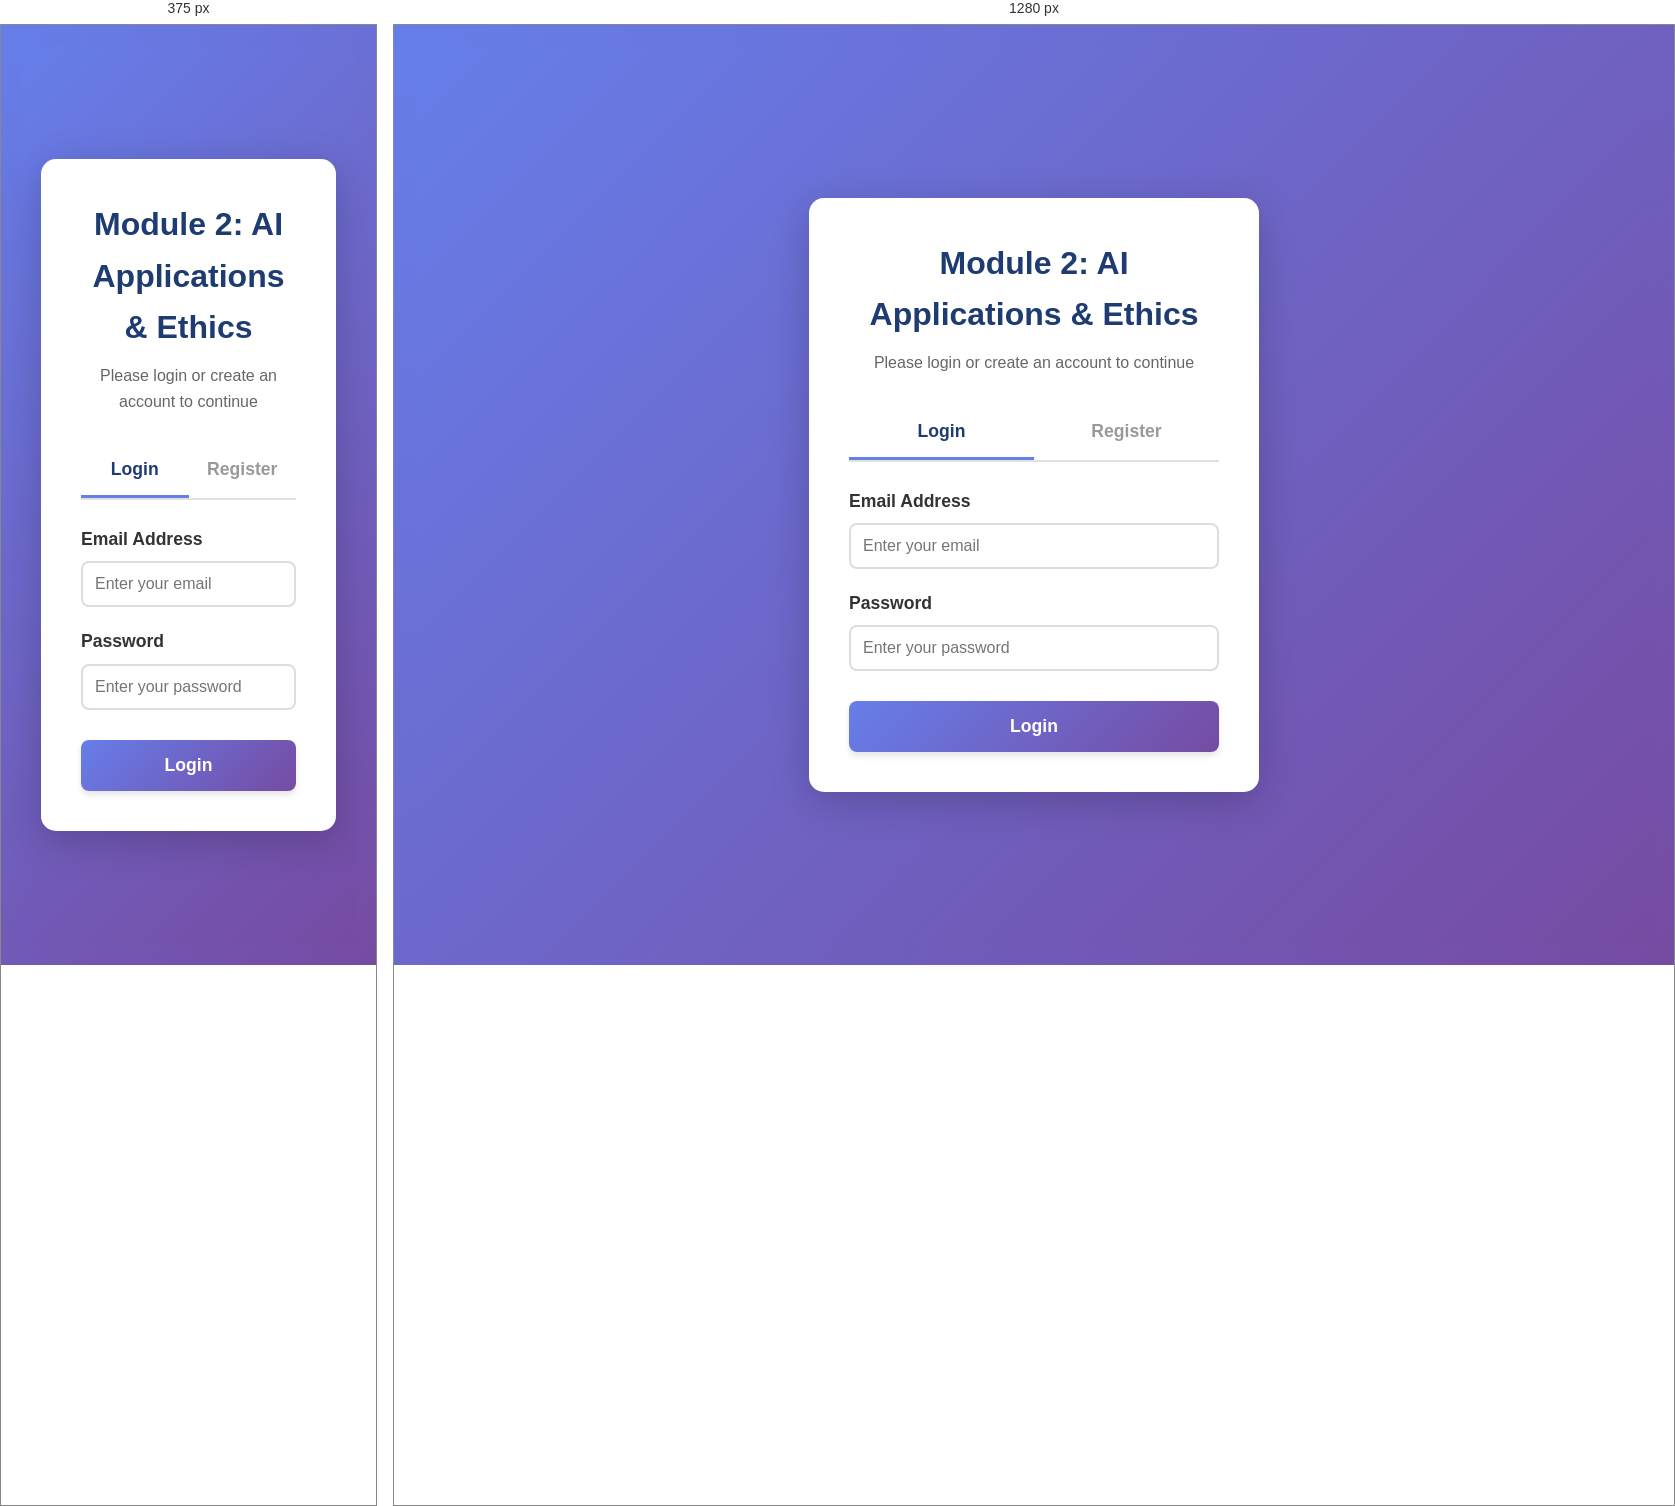
Rendered at 375 px and 1280 px, left to right.

<!-- file: login.html -->
<!DOCTYPE html>
<html lang="en">
<head>
    <meta charset="UTF-8">
    <meta name="viewport" content="width=device-width, initial-scale=1.0">
    <title>Login - Module 2: AI Applications & Ethics</title>
    <link rel="stylesheet" href="styles.css">
    <style>
        .login-container {
            min-height: 100vh;
            display: flex;
            align-items: center;
            justify-content: center;
            background: linear-gradient(135deg, #667eea 0%, #764ba2 100%);
            padding: 20px;
        }

        .login-box {
            background: white;
            border-radius: 15px;
            box-shadow: 0 10px 40px rgba(0, 0, 0, 0.2);
            padding: 40px;
            max-width: 450px;
            width: 100%;
        }

        .login-header {
            text-align: center;
            margin-bottom: 30px;
        }

        .login-header h1 {
            color: #1e3c72;
            font-size: 2em;
            margin-bottom: 10px;
        }

        .login-header p {
            color: #666;
            font-size: 1em;
        }

        .form-tabs {
            display: flex;
            margin-bottom: 25px;
            border-bottom: 2px solid #e0e0e0;
        }

        .tab-button {
            flex: 1;
            padding: 15px;
            background: none;
            border: none;
            cursor: pointer;
            font-size: 1.1em;
            font-weight: 600;
            color: #999;
            transition: all 0.3s ease;
            border-bottom: 3px solid transparent;
        }

        .tab-button.active {
            color: #1e3c72;
            border-bottom-color: #667eea;
        }

        .tab-button:hover {
            color: #1e3c72;
        }

        .form-container {
            display: none;
        }

        .form-container.active {
            display: block;
        }

        .form-group {
            margin-bottom: 20px;
        }

        .form-group label {
            display: block;
            margin-bottom: 8px;
            color: #333;
            font-weight: 600;
        }

        .form-group input {
            width: 100%;
            padding: 12px;
            border: 2px solid #ddd;
            border-radius: 8px;
            font-size: 1em;
            transition: border-color 0.3s ease;
        }

        .form-group input:focus {
            outline: none;
            border-color: #667eea;
        }

        .submit-btn {
            width: 100%;
            background: linear-gradient(135deg, #667eea 0%, #764ba2 100%);
            color: white;
            padding: 15px;
            border: none;
            border-radius: 8px;
            font-size: 1.1em;
            font-weight: 600;
            cursor: pointer;
            transition: all 0.3s ease;
            margin-top: 10px;
        }

        .submit-btn:hover {
            transform: translateY(-2px);
            box-shadow: 0 6px 12px rgba(0, 0, 0, 0.2);
        }

        .message {
            padding: 12px;
            border-radius: 8px;
            margin-bottom: 20px;
            display: none;
        }

        .message.show {
            display: block;
        }

        .message.success {
            background: #d4edda;
            color: #155724;
            border: 2px solid #c3e6cb;
        }

        .message.error {
            background: #f8d7da;
            color: #721c24;
            border: 2px solid #f5c6cb;
        }

        .password-requirements {
            font-size: 0.85em;
            color: #666;
            margin-top: 5px;
        }

        .password-requirements ul {
            margin: 5px 0 0 20px;
            padding: 0;
        }
    </style>
</head>
<body>
    <div class="login-container">
        <div class="login-box">
            <div class="login-header">
                <h1>Module 2: AI Applications & Ethics</h1>
                <p>Please login or create an account to continue</p>
            </div>

            <div class="form-tabs">
                <button class="tab-button active" onclick="switchTab('login')">Login</button>
                <button class="tab-button" onclick="switchTab('register')">Register</button>
            </div>

            <!-- Login Form -->
            <div id="login-form" class="form-container active">
                <div class="message" id="login-message"></div>
                <form id="loginForm" onsubmit="handleLogin(event)">
                    <div class="form-group">
                        <label for="login-email">Email Address</label>
                        <input type="email" id="login-email" required placeholder="Enter your email">
                    </div>
                    <div class="form-group">
                        <label for="login-password">Password</label>
                        <input type="password" id="login-password" required placeholder="Enter your password">
                    </div>
                    <button type="submit" class="submit-btn">Login</button>
                </form>
            </div>

            <!-- Registration Form -->
            <div id="register-form" class="form-container">
                <div class="message" id="register-message"></div>
                <form id="registerForm" onsubmit="handleRegister(event)">
                    <div class="form-group">
                        <label for="register-name">Full Name</label>
                        <input type="text" id="register-name" required placeholder="Enter your full name">
                    </div>
                    <div class="form-group">
                        <label for="register-email">Email Address</label>
                        <input type="email" id="register-email" required placeholder="Enter your email">
                    </div>
                    <div class="form-group">
                        <label for="register-password">Password</label>
                        <input type="password" id="register-password" required placeholder="Create a password" minlength="6">
                        <div class="password-requirements">
                            <small>Password must be at least 6 characters long</small>
                        </div>
                    </div>
                    <div class="form-group">
                        <label for="register-confirm">Confirm Password</label>
                        <input type="password" id="register-confirm" required placeholder="Confirm your password">
                    </div>
                    <button type="submit" class="submit-btn">Create Account</button>
                </form>
            </div>
        </div>
    </div>

    <script src="auth.js"></script>
    <script>
        function switchTab(tab) {
            // Update tab buttons
            document.querySelectorAll('.tab-button').forEach(btn => {
                btn.classList.remove('active');
            });
            event.target.classList.add('active');

            // Update forms
            document.getElementById('login-form').classList.remove('active');
            document.getElementById('register-form').classList.remove('active');
            
            if (tab === 'login') {
                document.getElementById('login-form').classList.add('active');
            } else {
                document.getElementById('register-form').classList.add('active');
            }

            // Clear messages
            document.getElementById('login-message').classList.remove('show');
            document.getElementById('register-message').classList.remove('show');
        }

        function showMessage(elementId, message, type) {
            const messageEl = document.getElementById(elementId);
            messageEl.textContent = message;
            messageEl.className = `message show ${type}`;
            setTimeout(() => {
                messageEl.classList.remove('show');
            }, 5000);
        }

        function handleLogin(event) {
            event.preventDefault();
            const email = document.getElementById('login-email').value;
            const password = document.getElementById('login-password').value;

            if (auth.login(email, password)) {
                showMessage('login-message', 'Login successful! Redirecting...', 'success');
                setTimeout(() => {
                    window.location.href = 'index.html';
                }, 1000);
            } else {
                showMessage('login-message', 'Invalid email or password. Please try again.', 'error');
            }
        }

        function handleRegister(event) {
            event.preventDefault();
            const name = document.getElementById('register-name').value;
            const email = document.getElementById('register-email').value;
            const password = document.getElementById('register-password').value;
            const confirmPassword = document.getElementById('register-confirm').value;

            if (password !== confirmPassword) {
                showMessage('register-message', 'Passwords do not match!', 'error');
                return;
            }

            if (password.length < 6) {
                showMessage('register-message', 'Password must be at least 6 characters long!', 'error');
                return;
            }

            if (auth.register(name, email, password)) {
                showMessage('register-message', 'Account created successfully! Please login.', 'success');
                setTimeout(() => {
                    switchTab('login');
                    document.getElementById('login-email').value = email;
                }, 1500);
            } else {
                showMessage('register-message', 'Email already exists. Please login instead.', 'error');
            }
        }
    </script>
</body>
</html>



/* @media block from styles.css */
@media (max-width: 768px) {
    header h1 {
        font-size: 1.8em;
    }

    .part {
        padding: 20px;
    }

    .part h2 {
        font-size: 1.5em;
    }

    .takeaways {
        grid-template-columns: 1fr;
    }

    .ai-tree {
        padding: 15px;
    }

    .tree-item {
        min-width: 150px;
        padding: 12px 20px;
    }
}